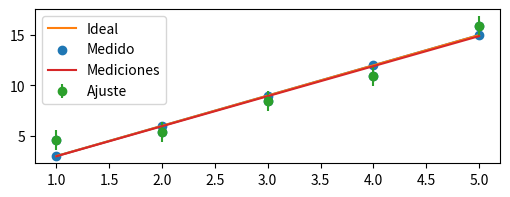
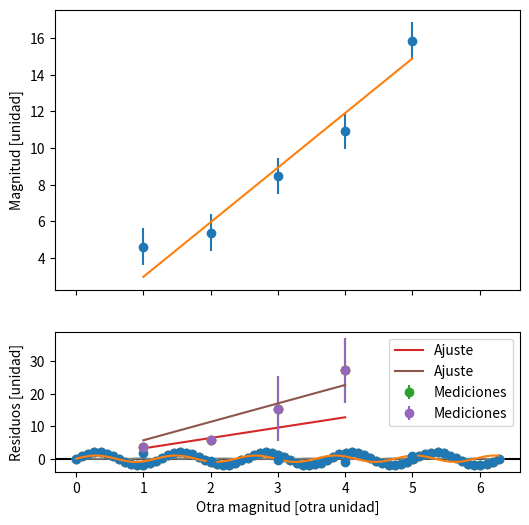
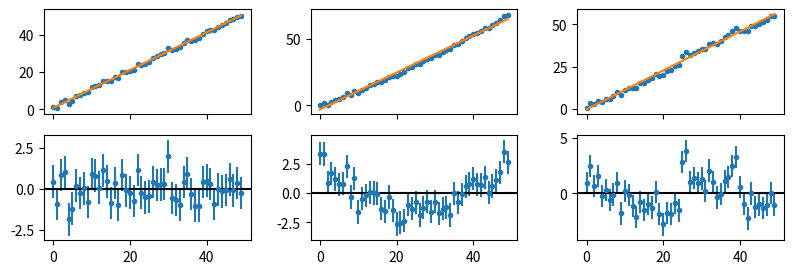
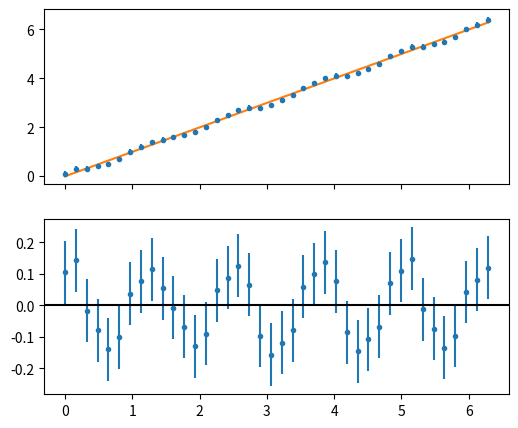

Generate these figures, in order, with matplotlib:
import matplotlib.pyplot as plt
import numpy as np
from scipy.optimize import curve_fit

plt.rc("figure", dpi=100)

plt.rc("figure", figsize=(6, 2))
np.random.seed(1)

x = np.array([1, 2, 3, 4, 5])
y = 3 * x  # la constante A es 3!

plt.plot(x, y, marker="o")

y / x

y_error = 1  # la desviación estándar
y_medido = np.random.normal(y, scale=y_error)

plt.plot(x, y, label="Ideal")
plt.scatter(x, y_medido, label="Medido")
plt.legend()

y_medido / x

np.mean(y_medido / x)

def lineal(x, A):
    return A * x


p_opt, p_cov = curve_fit(lineal, x, y_medido)

p_opt, p_cov

A_optimo = p_opt[0]
A_error = p_cov[0, 0] ** 0.5

A_optimo, A_error

y_pred = lineal(x, A_optimo)  # El "y" predicho a partir del ajuste

plt.errorbar(x, y_medido, yerr=y_error, fmt="o", label="Ajuste")
plt.plot(x, y_pred, label="Mediciones")
plt.legend()

y_pred = lineal(x, A_optimo)
residuos = y_medido - y_pred

fig, ax = plt.subplots(
    2, 1, sharex=True, figsize=(6, 6), gridspec_kw={"height_ratios": (2, 1)}
)

ax[0].errorbar(x, y_medido, yerr=y_error, fmt="o")
ax[0].plot(x, y_pred)

ax[1].errorbar(x, residuos, yerr=y_error, fmt="o")
ax[1].axhline(0, color="black")

ax[0].set(ylabel="Magnitud [unidad]")
ax[1].set(ylabel="Residuos [unidad]", xlabel="Otra magnitud [otra unidad]")

# Escriba aquí su solución

y = np.array([11.5, 10.2, 10.4, 9.1, 8.0, 9.7, 10.2, 11.2, 11.2, 9.6])
x = np.arange(y.size)


def constante(x, A):
    return A


p_opt, p_cov = curve_fit(constante, x, y)

A_opt = p_opt[0]
A_error = p_cov[0, 0] ** 0.5

promedio = np.mean(y)
error_promedio = np.std(y, ddof=1) / np.size(y) ** 0.5
# ddof=1 es para que divida por N-1 al calcular la desviación estándar

print("                 A = ", A_opt)
print("          promedio = ", promedio)
print("        error de A = ", A_error)
print("error del promedio = ", error_promedio)

np.random.seed(42)
x = np.array([1, 2, 3, 4])
y_error = np.array([1, 1, 10, 10])
y = 3 * x
y = np.random.normal(y, scale=y_error)

plt.errorbar(x, y, yerr=y_error, fmt="o")

p_opt, p_cov = curve_fit(lineal, x, y, sigma=y_error)

A_opt = p_opt[0]
A_err = p_cov[0, 0] ** 0.5

plt.errorbar(x, y, yerr=y_error, fmt="o", label="Mediciones")
plt.plot(x, lineal(x, A_opt), label="Ajuste")
plt.legend()

A_opt, A_err

p_opt, p_cov = curve_fit(lineal, x, y)

A_opt = p_opt[0]
A_err = p_cov[0, 0] ** 0.5

plt.errorbar(x, y, yerr=y_error, fmt="o", label="Mediciones")
plt.plot(x, lineal(x, A_opt), label="Ajuste")
plt.legend()

A_opt, A_err

def recta(t, A, B):
    return A * t + B


x = np.linspace(0, 100, 10)
y = 3 * x + 20
y = np.random.normal(y)

p_opt, p_cov = curve_fit(recta, x, y)
p_err = np.sqrt(np.diag(p_cov))  # la raíz de la diagonal

p_opt, p_err

def func(t, A, w):
    return A * np.sin(w * t)


# Genero datos
x = np.linspace(0, 2 * np.pi, 70)
y = func(x, A=2, w=5)

# Ajusto parámetros
p, cov = curve_fit(func, x, y)

# Grafico
plt.plot(x, y, "o")
plt.plot(x, func(y, *p))

p

p = (1, 5.3)
p, cov = curve_fit(func, x, y, p0=p)

plt.plot(x, y, "o")
plt.plot(x, func(x, *p))

p

p = (1, 5.3)
# p, cov = curve_fit(func, x, y, p0=p)

plt.plot(x, y, "o")
plt.plot(x, func(x, *p))

p

(np.max(y) - np.min(y)) / 2

def fit_and_plot(x, y, yerr, func, *, fig):
    p, _ = curve_fit(func, x, y, sigma=yerr)
    y_pred = func(x, *p)
    residuos = y - y_pred

    ax = fig.subplots(2, 1, sharex=True)
    ax[0].errorbar(x, y, yerr=yerr, fmt=".")
    ax[0].plot(x, y_pred, zorder=3)
    ax[1].errorbar(x, residuos, yerr=yerr, fmt=".")
    ax[1].axhline(0, color="black")


def recta(x, A, B):
    return A * x + B


x = np.arange(50)
yerr = np.ones_like(x)
rng = np.random.default_rng(42)

figs = plt.figure(figsize=(8, 3)).subfigures(ncols=3)

y = recta(x, A=1, B=1) + rng.normal(scale=yerr)
fit_and_plot(x, y, yerr, recta, fig=figs[0])

y = 0.008 * x**2 + x + rng.normal(scale=yerr)
fit_and_plot(x, y, yerr, recta, fig=figs[1])

y = recta(x, A=1, B=1) + rng.normal(scale=yerr)
y[x.size // 2 :] += 5
fit_and_plot(x, y, yerr, recta, fig=figs[2])

def chi2_reducido(x, y, func, params, *, y_err):
    """Calcula el chi^2 reducido a partir de los datos (x, y),
    la función ajustada (`func`) y los parámetros óptimos (`params`).
    """
    n_datos = y.size
    n_params = len(params)
    y_pred = func(x, *params)
    residuos = y - y_pred
    return np.sum((residuos / y_err) ** 2) / (n_datos - n_params)

def coeficiente_de_determinacion(x, y, func, params):
    """Calcula el coeficiente de determinacion r^2 a partir de los datos (x, y),
    la función ajustada (`func`) y los parámetros óptimos (`params`).
    """
    y_pred = func(x, *params)
    residuos = y - y_pred
    return 1 - np.var(residuos) / np.var(y)

# Simulamos las mediciones
x = np.linspace(0, 2 * np.pi, 40)
y = x + (1 / 7) * np.cos(5 * x)
# Redondeamos a un decimal para simular una medición
# con un error dado por la resolución instrumental
y_medido = np.round(y, 1)
y_error = np.full_like(y, 0.1)


# Ajustamos por una función lineal
# No es el modelo correcto, que tiene una parte sinusoidal
def func(x, A, B):
    return A * x + B


p, cov = curve_fit(func, x, y_medido)
y_pred = func(x, *p)
residuos = y_medido - y_pred

# Graficamos con los residuos
fig, ax = plt.subplots(2, 1, sharex=True, figsize=(6, 5))

ax[0].errorbar(x, y_medido, yerr=y_error, fmt=".")
ax[0].plot(x, y_pred)

ax[1].errorbar(x, residuos, yerr=y_error, fmt=".")
ax[1].axhline(0, color="black")

# Calculamos los coeficientes de bondad de ajuste
print("Chi^2 reducido:", chi2_reducido(x, y_medido, func, p, y_err=y_error))
print("           R^2:", coeficiente_de_determinacion(x, y_medido, func, p))